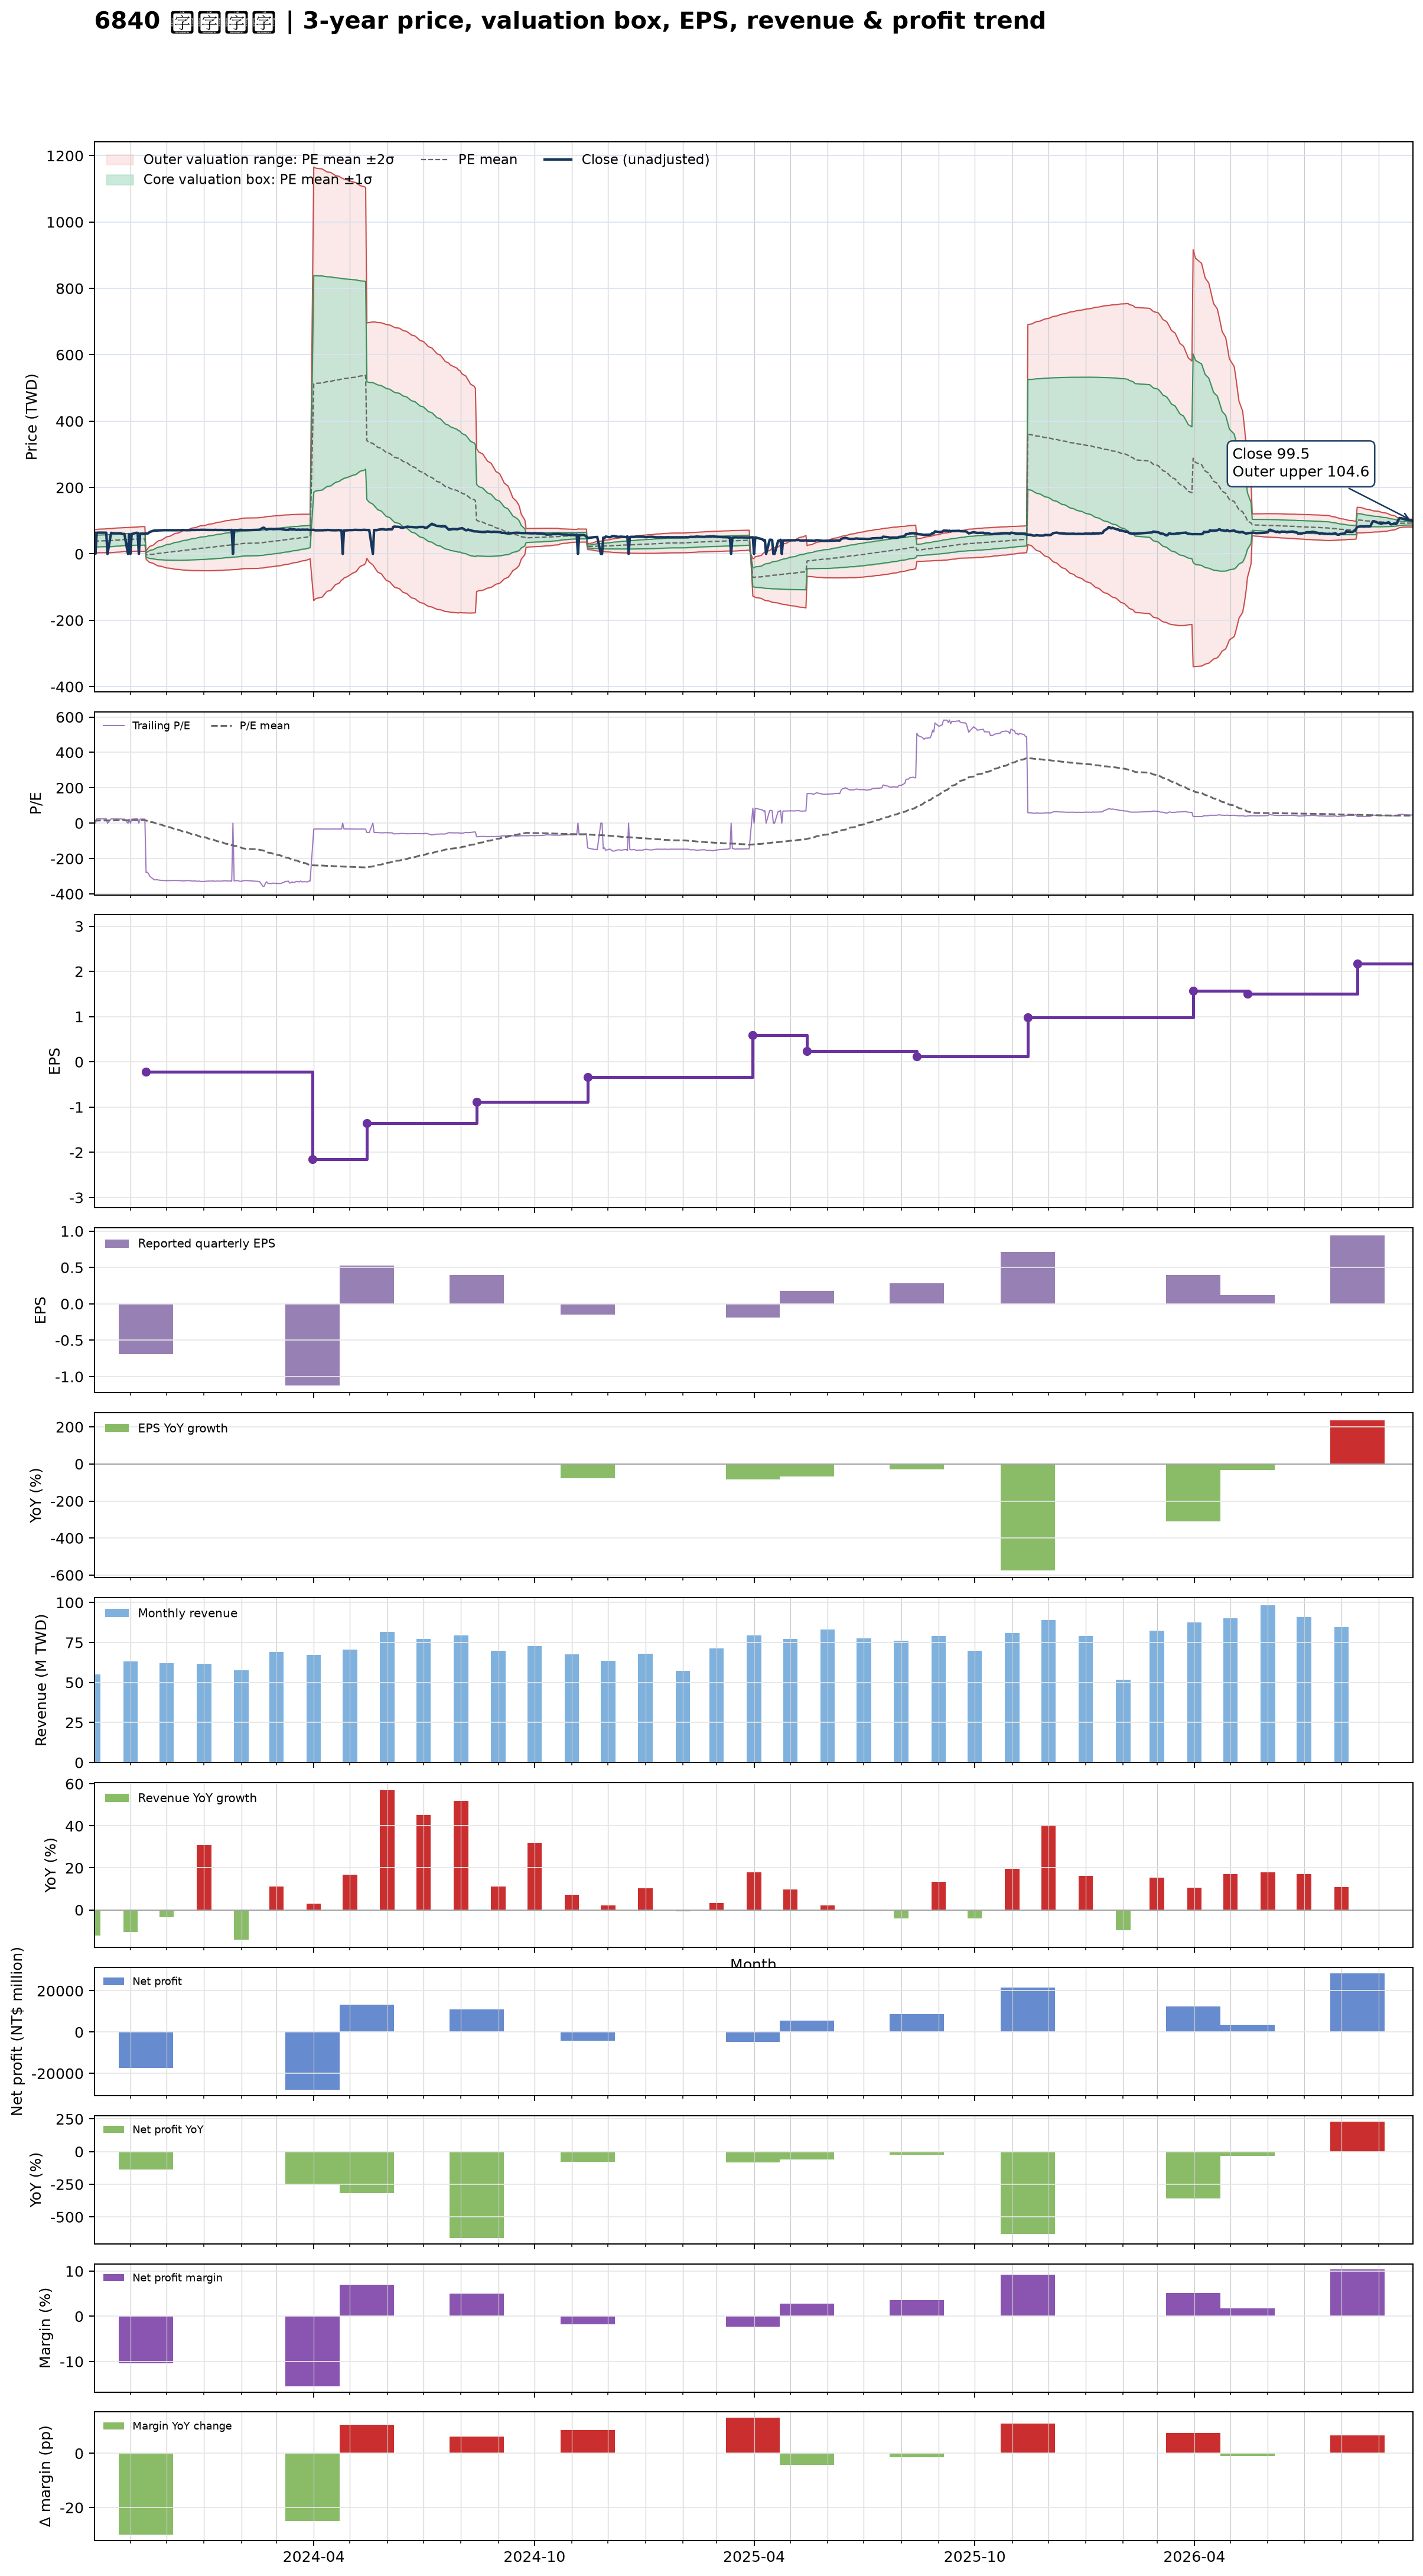

The data file committed next to this chart (first rows):
date, close, available_date, period_end, eps, ttm_eps, pe, pe_mean, pe_std, price_m2, price_m1, price_mean, price_p1, price_p2, forward_eps, forward_pe, forward_pe_mean, forward_pe_std, forward_price_m2, forward_price_m1, forward_price_mean, forward_price_p1, forward_price_p2
2023-10-02, 64.5, 2023-08-14, 2023-06-30, -0.08, 2.61, 24.71, 14.62, 6.625, 3.564, 20.85, 38.15, 55.44, 72.73, , , , , , , , , 
2023-10-03, 0.000000, 2023-08-14, 2023-06-30, -0.08, 2.61, 0.000000, 14.55, 6.73, 2.845, 20.41, 37.98, 55.54, 73.1, , , , , , , , , 
2023-10-04, 63.5, 2023-08-14, 2023-06-30, -0.08, 2.61, 24.33, 14.69, 6.759, 3.058, 20.7, 38.34, 55.98, 73.62, , , , , , , , , 
2023-10-05, 64, 2023-08-14, 2023-06-30, -0.08, 2.61, 24.52, 14.83, 6.786, 3.281, 20.99, 38.7, 56.42, 74.13, , , , , , , , , 
2023-10-06, 64, 2023-08-14, 2023-06-30, -0.08, 2.61, 24.52, 14.97, 6.81, 3.523, 21.3, 39.07, 56.85, 74.62, , , , , , , , , 
2023-10-11, 63.8, 2023-08-14, 2023-06-30, -0.08, 2.61, 24.44, 15.11, 6.831, 3.783, 21.61, 39.44, 57.27, 75.1, , , , , , , , , 
2023-10-12, 63.8, 2023-08-14, 2023-06-30, -0.08, 2.61, 24.44, 15.25, 6.851, 4.04, 21.92, 39.8, 57.68, 75.56, , , , , , , , , 
2023-10-13, 0.000000, 2023-08-14, 2023-06-30, -0.08, 2.61, 0.000000, 15.18, 6.958, 3.308, 21.47, 39.63, 57.79, 75.95, , , , , , , , , 
2023-10-16, 63.4, 2023-08-14, 2023-06-30, -0.08, 2.61, 24.29, 15.32, 6.972, 3.602, 21.8, 39.99, 58.19, 76.39, , , , , , , , , 
2023-10-17, 62.5, 2023-08-14, 2023-06-30, -0.08, 2.61, 23.95, 15.46, 6.976, 3.941, 22.15, 40.36, 58.56, 76.77, , , , , , , , , 
2023-10-18, 62.4, 2023-08-14, 2023-06-30, -0.08, 2.61, 23.91, 15.6, 6.977, 4.297, 22.51, 40.72, 58.93, 77.14, , , , , , , , , 
2023-10-19, 62, 2023-08-14, 2023-06-30, -0.08, 2.61, 23.75, 15.74, 6.972, 4.686, 22.88, 41.08, 59.28, 77.48, , , , , , , , , 
2023-10-20, 62, 2023-08-14, 2023-06-30, -0.08, 2.61, 23.75, 15.88, 6.964, 5.092, 23.27, 41.44, 59.62, 77.8, , , , , , , , , 
2023-10-23, 62, 2023-08-14, 2023-06-30, -0.08, 2.61, 23.75, 16.02, 6.953, 5.51, 23.66, 41.81, 59.96, 78.1, , , , , , , , , 
2023-10-24, 62, 2023-08-14, 2023-06-30, -0.08, 2.61, 23.75, 16.16, 6.941, 5.936, 24.05, 42.17, 60.28, 78.4, , , , , , , , , 
2023-10-25, 60.1, 2023-08-14, 2023-06-30, -0.08, 2.61, 23.03, 16.29, 6.919, 6.395, 24.45, 42.51, 60.57, 78.63, , , , , , , , , 
2023-10-26, 60.1, 2023-08-14, 2023-06-30, -0.08, 2.61, 23.03, 16.42, 6.895, 6.866, 24.86, 42.86, 60.85, 78.85, , , , , , , , , 
2023-10-27, 60.1, 2023-08-14, 2023-06-30, -0.08, 2.61, 23.03, 16.55, 6.868, 7.355, 25.28, 43.2, 61.13, 79.05, , , , , , , , , 
2023-10-30, 0.000000, 2023-08-14, 2023-06-30, -0.08, 2.61, 0.000000, 16.49, 6.979, 6.616, 24.83, 43.05, 61.26, 79.48, , , , , , , , , 
2023-10-31, 59, 2023-08-14, 2023-06-30, -0.08, 2.61, 22.61, 16.62, 6.947, 7.121, 25.25, 43.39, 61.52, 79.65, , , , , , , , , 
2023-11-01, 0.000000, 2023-08-14, 2023-06-30, -0.08, 2.61, 0.000000, 16.57, 7.056, 6.403, 24.82, 43.24, 61.65, 80.07, , , , , , , , , 
2023-11-02, 59.2, 2023-08-14, 2023-06-30, -0.08, 2.61, 22.68, 16.7, 7.014, 6.977, 25.28, 43.59, 61.9, 80.21, , , , , , , , , 
2023-11-03, 60.6, 2023-08-14, 2023-06-30, -0.08, 2.61, 23.22, 16.84, 6.971, 7.573, 25.77, 43.96, 62.16, 80.35, , , , , , , , , 
2023-11-06, 63.6, 2023-08-14, 2023-06-30, -0.08, 2.61, 24.37, 17, 6.936, 8.15, 26.25, 44.36, 62.46, 80.56, , , , , , , , , 
2023-11-07, 63, 2023-08-14, 2023-06-30, -0.08, 2.61, 24.14, 17.09, 6.955, 8.304, 26.46, 44.61, 62.76, 80.91, , , , , , , , , 
2023-11-08, 0.000000, 2023-08-14, 2023-06-30, -0.08, 2.61, 0.000000, 16.99, 7.116, 7.192, 25.76, 44.34, 62.91, 81.48, , , , , , , , , 
2023-11-09, 60.1, 2023-08-14, 2023-06-30, -0.08, 2.61, 23.03, 17.07, 7.126, 7.366, 25.96, 44.56, 63.16, 81.76, , , , , , , , , 
2023-11-10, 60.2, 2023-08-14, 2023-06-30, -0.08, 2.61, 23.07, 17.16, 7.134, 7.554, 26.17, 44.79, 63.41, 82.03, , , , , , , , , 
2023-11-13, 60.2, 2023-08-14, 2023-06-30, -0.08, 2.61, 23.07, 17.25, 7.141, 7.75, 26.39, 45.02, 63.66, 82.3, , , , , , , , , 
2023-11-14, 61.6, 2023-11-14, 2023-09-30, -0.69, -0.22, -280, 14.81, 28.06, 9.087, 2.914, -3.259, -9.432, -15.6, , , , , , , , , 
2023-11-15, 61, 2023-11-14, 2023-09-30, -0.69, -0.22, -277.3, 12.4, 38.71, 14.3, 5.788, -2.728, -11.24, -19.76, , , , , , , , , 
2023-11-16, 62.8, 2023-11-14, 2023-09-30, -0.69, -0.22, -285.5, 9.916, 47.3, 18.63, 8.225, -2.182, -12.59, -23, , , , , , , , , 
2023-11-17, 65.9, 2023-11-14, 2023-09-30, -0.69, -0.22, -299.5, 7.316, 55.1, 22.63, 10.51, -1.61, -13.73, -25.85, , , , , , , , , 
2023-11-20, 69.6, 2023-11-14, 2023-09-30, -0.69, -0.22, -316.4, 4.577, 62.52, 26.5, 12.75, -1.007, -14.76, -28.51, , , , , , , , , 
2023-11-21, 70.5, 2023-11-14, 2023-09-30, -0.69, -0.22, -320.5, 1.804, 69.19, 30.05, 14.83, -0.3968, -15.62, -30.84, , , , , , , , , 
2023-11-22, 70.5, 2023-11-14, 2023-09-30, -0.69, -0.22, -320.5, -0.9694, 75.18, 33.29, 16.75, 0.2133, -16.33, -32.86, , , , , , , , , 
2023-11-23, 70.2, 2023-11-14, 2023-09-30, -0.69, -0.22, -319.1, -3.731, 80.58, 36.28, 18.55, 0.8209, -16.91, -34.63, , , , , , , , , 
2023-11-24, 70.7, 2023-11-14, 2023-09-30, -0.69, -0.22, -321.4, -6.512, 85.62, 39.11, 20.27, 1.433, -17.4, -36.24, , , , , , , , , 
2023-11-27, 71.2, 2023-11-14, 2023-09-30, -0.69, -0.22, -323.6, -9.311, 90.36, 41.81, 21.93, 2.048, -17.83, -37.71, , , , , , , , , 
2023-11-28, 71.2, 2023-11-14, 2023-09-30, -0.69, -0.22, -323.6, -12.11, 94.78, 44.37, 23.52, 2.665, -18.19, -39.04, , , , , , , , , 
2023-11-29, 71.4, 2023-11-14, 2023-09-30, -0.69, -0.22, -324.5, -14.92, 98.95, 46.82, 25.05, 3.282, -18.49, -40.25, , , , , , , , , 
2023-11-30, 71.5, 2023-11-14, 2023-09-30, -0.69, -0.22, -325, -17.73, 102.9, 49.17, 26.53, 3.901, -18.73, -41.37, , , , , , , , , 
2023-12-01, 71.4, 2023-11-14, 2023-09-30, -0.69, -0.22, -324.5, -20.54, 106.6, 51.42, 27.97, 4.519, -18.93, -42.38, , , , , , , , , 
2023-12-04, 71.4, 2023-11-14, 2023-09-30, -0.69, -0.22, -324.5, -23.35, 110.1, 53.58, 29.36, 5.137, -19.08, -43.3, , , , , , , , , 
2023-12-05, 71.4, 2023-11-14, 2023-09-30, -0.69, -0.22, -324.5, -26.16, 113.4, 55.66, 30.71, 5.755, -19.2, -44.15, , , , , , , , , 
2023-12-06, 71.4, 2023-11-14, 2023-09-30, -0.69, -0.22, -324.5, -28.97, 116.6, 57.67, 32.02, 6.373, -19.27, -44.92, , , , , , , , , 
2023-12-07, 71.3, 2023-11-14, 2023-09-30, -0.69, -0.22, -324.1, -31.77, 119.6, 59.61, 33.3, 6.99, -19.32, -45.63, , , , , , , , , 
2023-12-08, 71.2, 2023-11-14, 2023-09-30, -0.69, -0.22, -323.6, -34.57, 122.4, 61.48, 34.54, 7.606, -19.33, -46.27, , , , , , , , , 
2023-12-11, 71.4, 2023-11-14, 2023-09-30, -0.69, -0.22, -324.5, -37.38, 125.2, 63.31, 35.76, 8.223, -19.32, -46.86, , , , , , , , , 
2023-12-12, 71.5, 2023-11-14, 2023-09-30, -0.69, -0.22, -325, -40.18, 127.8, 65.08, 36.96, 8.84, -19.28, -47.4, , , , , , , , , 
2023-12-13, 71.5, 2023-11-14, 2023-09-30, -0.69, -0.22, -325, -42.99, 130.3, 66.81, 38.13, 9.458, -19.22, -47.89, , , , , , , , , 
2023-12-14, 71.8, 2023-11-14, 2023-09-30, -0.69, -0.22, -326.4, -45.81, 132.8, 68.5, 39.29, 10.08, -19.13, -48.35, , , , , , , , , 
2023-12-15, 71.9, 2023-11-14, 2023-09-30, -0.69, -0.22, -326.8, -48.63, 135.1, 70.15, 40.43, 10.7, -19.03, -48.76, , , , , , , , , 
2023-12-18, 71.3, 2023-11-14, 2023-09-30, -0.69, -0.22, -324.1, -51.43, 137.3, 71.74, 41.53, 11.31, -18.9, -49.11, , , , , , , , , 
2023-12-19, 71.5, 2023-11-14, 2023-09-30, -0.69, -0.22, -325, -54.24, 139.4, 73.29, 42.61, 11.93, -18.75, -49.43, , , , , , , , , 
2023-12-20, 71.5, 2023-11-14, 2023-09-30, -0.69, -0.22, -325, -57.04, 141.5, 74.8, 43.68, 12.55, -18.58, -49.7, , , , , , , , , 
2023-12-21, 71.6, 2023-11-14, 2023-09-30, -0.69, -0.22, -325.5, -59.85, 143.4, 76.28, 44.72, 13.17, -18.39, -49.94, , , , , , , , , 
2023-12-22, 72, 2023-11-14, 2023-09-30, -0.69, -0.22, -327.3, -62.68, 145.3, 77.74, 45.77, 13.79, -18.18, -50.16, , , , , , , , , 
2023-12-25, 71.9, 2023-11-14, 2023-09-30, -0.69, -0.22, -326.8, -65.51, 147.2, 79.16, 46.79, 14.41, -17.96, -50.34, , , , , , , , , 
2023-12-26, 72.3, 2023-11-14, 2023-09-30, -0.69, -0.22, -328.6, -68.35, 148.9, 80.56, 47.8, 15.04, -17.72, -50.49, , , , , , , , , 
... 666 more rows
